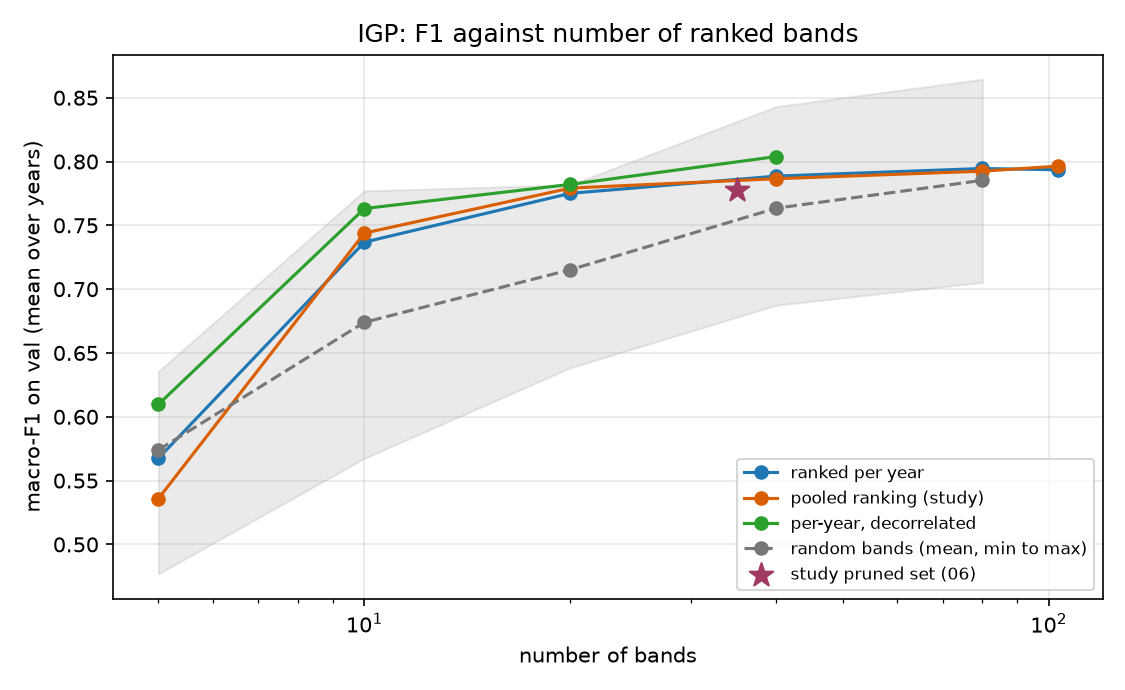

The data file committed next to this chart (first rows):
region, year, seed, method, n, draw, f1
IGP, 1992, 0, per_year, 5, 0, 0.5275
IGP, 1992, 0, pooled, 5, 0, 0.5354
IGP, 1992, 0, random, 5, 0, 0.6134
IGP, 1992, 0, random, 5, 1, 0.5772
IGP, 1992, 0, random, 5, 2, 0.5094
IGP, 1992, 0, random, 5, 3, 0.4769
IGP, 1992, 0, decorrelated, 5, 0, 0.5275
IGP, 1992, 0, per_year, 10, 0, 0.6888
IGP, 1992, 0, pooled, 10, 0, 0.676
IGP, 1992, 0, random, 10, 0, 0.5674
IGP, 1992, 0, random, 10, 1, 0.635
IGP, 1992, 0, random, 10, 2, 0.5996
IGP, 1992, 0, random, 10, 3, 0.6262
IGP, 1992, 0, decorrelated, 10, 0, 0.7009
IGP, 1992, 0, per_year, 20, 0, 0.6912
IGP, 1992, 0, pooled, 20, 0, 0.6957
IGP, 1992, 0, random, 20, 0, 0.6465
IGP, 1992, 0, random, 20, 1, 0.6996
IGP, 1992, 0, random, 20, 2, 0.6384
IGP, 1992, 0, random, 20, 3, 0.645
IGP, 1992, 0, decorrelated, 20, 0, 0.6951
IGP, 1992, 0, per_year, 40, 0, 0.7037
IGP, 1992, 0, pooled, 40, 0, 0.7061
IGP, 1992, 0, random, 40, 0, 0.7006
IGP, 1992, 0, random, 40, 1, 0.6904
IGP, 1992, 0, random, 40, 2, 0.6874
IGP, 1992, 0, random, 40, 3, 0.7139
IGP, 1992, 0, per_year, 80, 0, 0.7137
IGP, 1992, 0, pooled, 80, 0, 0.7191
IGP, 1992, 0, random, 80, 0, 0.715
IGP, 1992, 0, random, 80, 1, 0.7241
IGP, 1992, 0, random, 80, 2, 0.7198
IGP, 1992, 0, random, 80, 3, 0.7054
IGP, 1992, 0, per_year, 103, 0, 0.715
IGP, 1992, 0, pooled, 103, 0, 0.7222
IGP, 1992, 0, study_uncorr, 35, 0, 0.6915
IGP, 2004, 0, per_year, 5, 0, 0.5079
IGP, 2004, 0, pooled, 5, 0, 0.5328
IGP, 2004, 0, random, 5, 0, 0.5326
IGP, 2004, 0, random, 5, 1, 0.5841
IGP, 2004, 0, random, 5, 2, 0.5317
IGP, 2004, 0, random, 5, 3, 0.5322
IGP, 2004, 0, decorrelated, 5, 0, 0.6132
IGP, 2004, 0, per_year, 10, 0, 0.7286
IGP, 2004, 0, pooled, 10, 0, 0.7262
IGP, 2004, 0, random, 10, 0, 0.5914
IGP, 2004, 0, random, 10, 1, 0.6469
IGP, 2004, 0, random, 10, 2, 0.6843
IGP, 2004, 0, random, 10, 3, 0.6697
IGP, 2004, 0, decorrelated, 10, 0, 0.7261
IGP, 2004, 0, per_year, 20, 0, 0.7645
IGP, 2004, 0, pooled, 20, 0, 0.7738
IGP, 2004, 0, random, 20, 0, 0.6681
IGP, 2004, 0, random, 20, 1, 0.6964
IGP, 2004, 0, random, 20, 2, 0.6825
IGP, 2004, 0, random, 20, 3, 0.7146
IGP, 2004, 0, decorrelated, 20, 0, 0.7669
IGP, 2004, 0, per_year, 40, 0, 0.7705
IGP, 2004, 0, pooled, 40, 0, 0.772
IGP, 2004, 0, random, 40, 0, 0.7051
... 86 more rows
